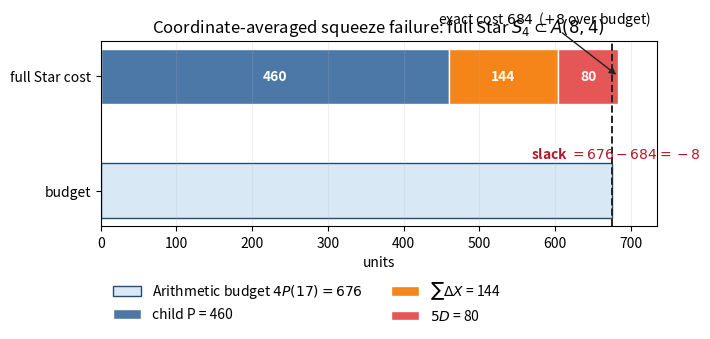

This figure's Python source: (Note: this script raises an exception after producing the figure.)
#!/usr/bin/env python3
"""Plot the exact -8 averaged-squeeze failure for the A(8,4) full Star."""

from pathlib import Path

import matplotlib.pyplot as plt


def main():
    """Write a PDF and PNG comparison of the exact cost and budget."""
    budget = 676
    child_potential = 460
    collision_cost = 144
    defect_cost = 80
    exact_cost = child_potential + collision_cost + defect_cost

    figure, axis = plt.subplots(figsize=(7.2, 3.8))
    axis.barh(
        [0],
        [budget],
        color="#d9e8f5",
        edgecolor="#234e70",
        height=0.48,
        label=r"Arithmetic budget $4P(17)=676$",
    )
    left = 0
    components = [
        (child_potential, "child P", "#4c78a8"),
        (collision_cost, r"$\sum\Delta X$", "#f58518"),
        (defect_cost, r"$5D$", "#e45756"),
    ]
    for width, label, color in components:
        axis.barh(
            [1],
            [width],
            left=left,
            color=color,
            edgecolor="white",
            height=0.48,
            label=f"{label} = {width}",
        )
        axis.text(
            left + width / 2,
            1,
            str(width),
            ha="center",
            va="center",
            color="white",
            fontweight="bold",
        )
        left += width

    axis.axvline(budget, color="#222222", linestyle="--", linewidth=1.4)
    axis.annotate(
        r"exact cost $684$  ($+8$ over budget)",
        xy=(exact_cost, 1),
        xytext=(budget - 90, 1.42),
        arrowprops={"arrowstyle": "-|>", "color": "#222222"},
        ha="center",
        va="bottom",
    )
    axis.text(
        (budget + exact_cost) / 2,
        0.32,
        r"slack $=676-684=-8$",
        ha="center",
        va="center",
        color="#b2182b",
        fontweight="bold",
    )
    axis.set_yticks([0, 1], ["budget", "full Star cost"])
    axis.set_xlim(0, 735)
    axis.set_xlabel("units")
    axis.set_title(
        r"Coordinate-averaged squeeze failure: full Star $S_4\subset A(8,4)$"
    )
    axis.grid(axis="x", alpha=0.2)
    axis.legend(loc="upper left", bbox_to_anchor=(0, -0.22), ncol=2, frameon=False)
    figure.tight_layout()

    output_dir = Path("docs/figures")
    figure.savefig(output_dir / "star_averaged_squeeze_failure.pdf")
    figure.savefig(output_dir / "star_averaged_squeeze_failure.png", dpi=220)
    plt.close(figure)


if __name__ == "__main__":
    main()
